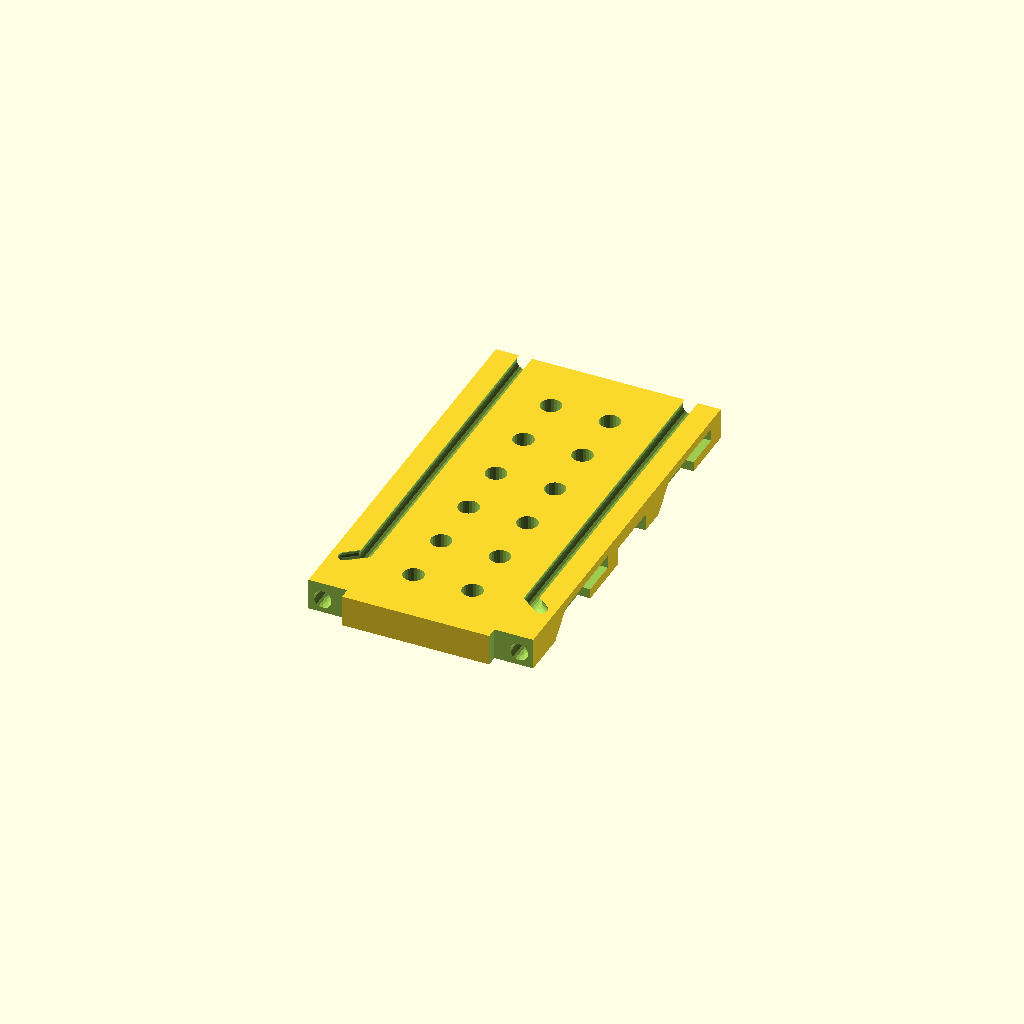
Cell 1 — every parameter at its default value.
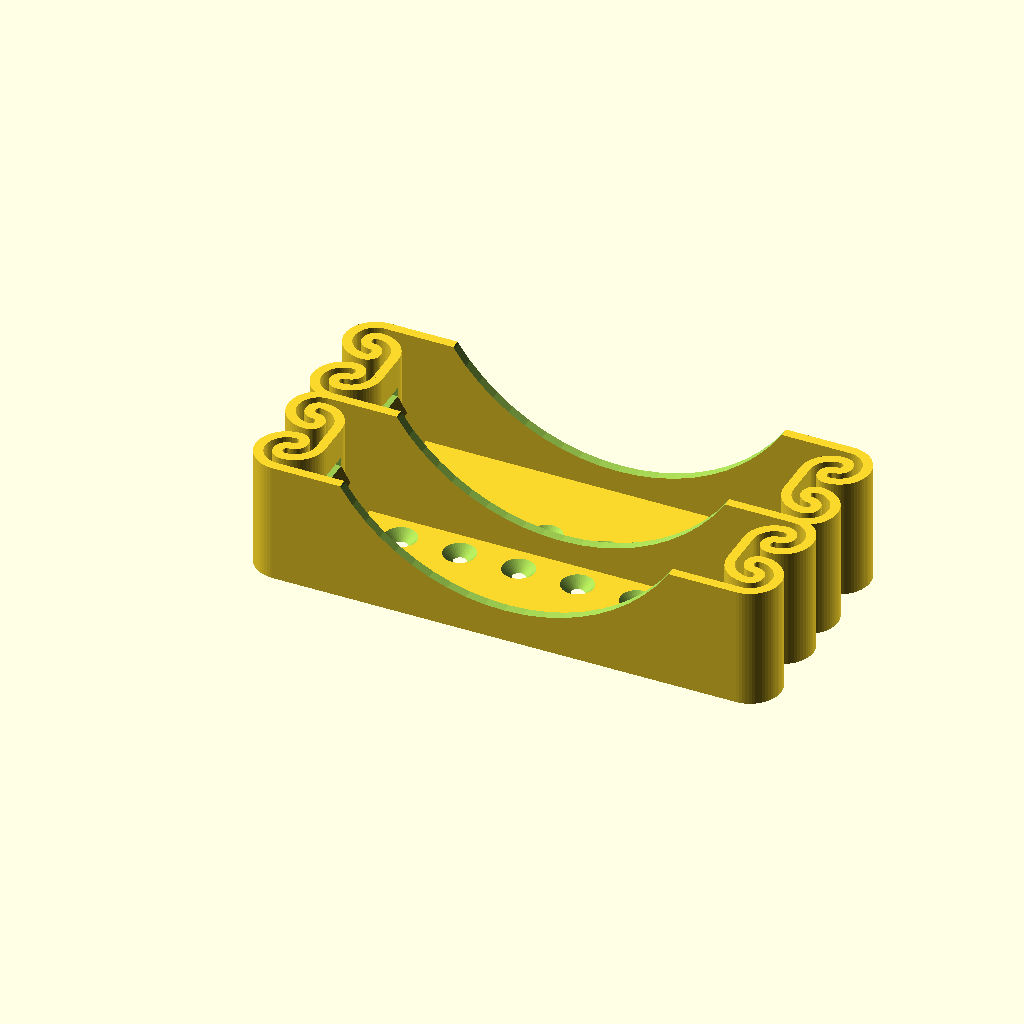
Cell 2: the "New set 1" preset from the model's presets file.
All cells are drawn from one camera (rotation 55°, 0°, 25°, orthographic, colour scheme Cornfield), so only the parameter changes between them.
OpenSCAD source file models/sony-np-f-battery_springed.scad:
//Model of a sony np-f battery mount, can be used for connecting power to device which uses such batteries or to make your device accept those batteries
//Project: camera stab
use <battery_holder_double_spring.scad>
use <worm.scad>;
$fs=1/2;
$fa=1/1;
part="interface";//[interface,holder]
module cutouts(cuts=2.15) {
  linear_extrude(height=cuts,convexity=8) shapes();
}

module shapes() {
  polygon([[5.35,47.49],[1.45,51.39],[1.45,66.64],[3.65,66.64],[3.65,60.24],[5.35,60.24]]);
  translate([0,-37.58])polygon([[5.35,47.49],[1.45,51.39],[1.45,66.64],[3.65,66.64],[3.65,60.24],[5.35,60.24]]);
  translate([2.4,32.74])square([2.95,10.05]);
}

module positive(width=38.14,cuts=2.15) {
  difference() {
    translate([0,0,0])cube([width,70.14,5.35]);
    translate([cuts,0,0.01])rotate([0,-90,0])cutouts(cuts+0.01);
    translate([width+0.01,0,0.01])rotate([0,-90,0])cutouts(cuts+0.01);
    translate([-0.01,-0.01,-0.01])cube([6.58+0.01,1.91+0.01,5.35+0.02]);
    translate([width-6.58,-0.01,-0.01])cube([6.58+0.01,1.91+0.01,5.35+0.02]);
    translate([2.4,0,3])rotate([-90,0,0])cylinder(h=9,d=3);
    translate([width-2.4,0,3])rotate([-90,0,0])cylinder(h=9,d=3);
  }
}

if (part=="interface") difference() { 
  mirror([0,0,1])positive();
  worm(path=[[2.4,0,-3],[2.4,8,-3],[2.4,10,-1],[5,12,-1],[5,70,-1]])sphere(1.5);
  worm(path=[[38.14-2.4,0,-3],[38.14-2.4,8,-3],[38.14-2.4,10,-1],[38.14-5,12,-1],[38.14-5,70,-1]])sphere(1.5);
  for (x=[-5,5]) for (y=[10:10:60]) translate([x+38.14/2,y,-6]) cylinder(d=3.5,h=7);
}
if(part=="holder") difference() {
holders(battery_l=65, battery_d=19, wall=1.6, contact_depth=1.6, contact_width=1.6, n=2);
for (y=[-5,5]) for (x=[9:10:60]) translate([x,y+21.2,-0.1]) cylinder(d1=2,d2=6,h=2);
}
Customizer parameters (derived from the source; name, type, default, range or options):
part: string, default "interface", options "interface", "holder"
